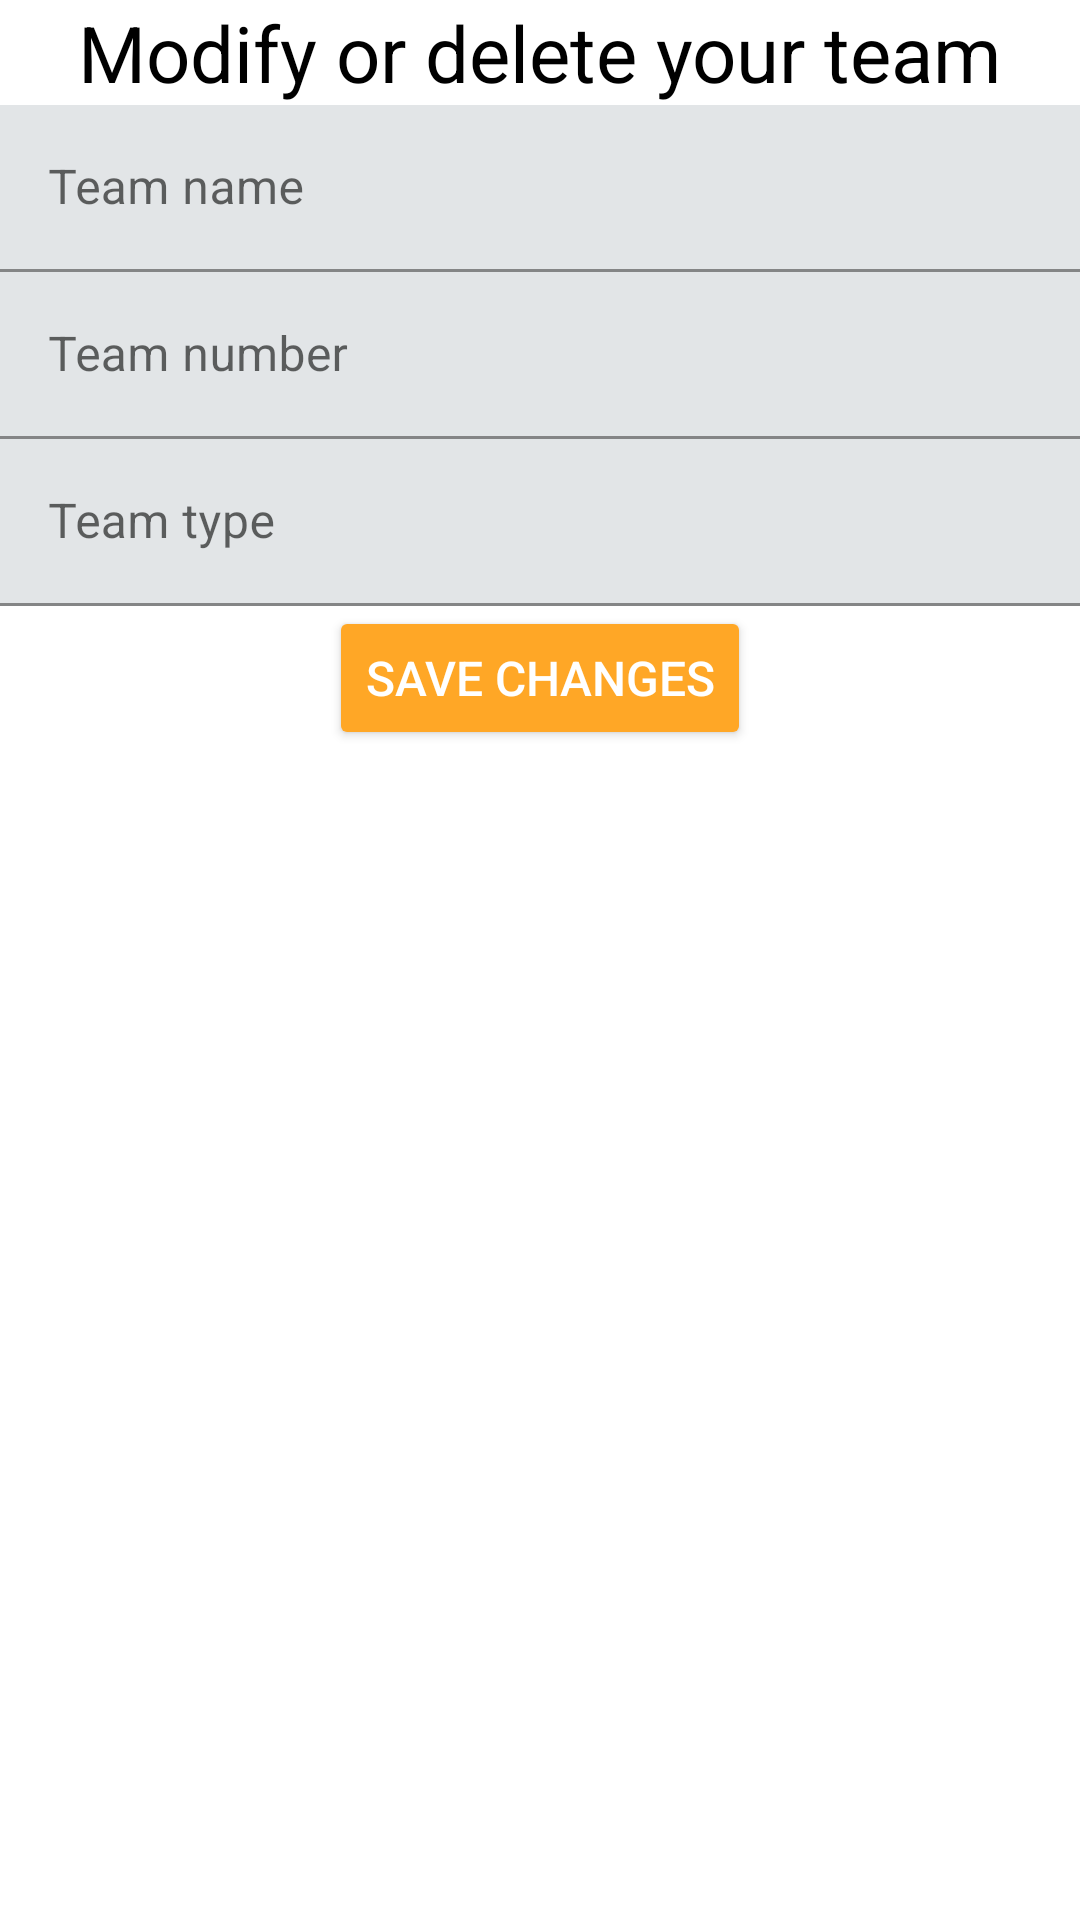

Write the Android layout XML for this screen, with the resource values it uses.
<!-- AndroidManifest.xml: application theme Theme.Pokedex -->
<!-- res/layout/fragment_teams_details.xml -->
<?xml version="1.0" encoding="utf-8"?>
<androidx.constraintlayout.widget.ConstraintLayout
    xmlns:app="http://schemas.android.com/apk/res-auto"
    xmlns:android="http://schemas.android.com/apk/res/android"
    android:layout_margin="@dimen/size_4"
    android:layout_width="match_parent"
    android:layout_height="match_parent">

    <TextView
        android:id="@+id/tv_title"
        android:layout_width="wrap_content"
        android:layout_height="wrap_content"
        android:text="@string/teams_details_fragment_tv_title"
        style="@style/Header"
        android:layout_marginTop="@dimen/size_4"
        app:layout_constraintTop_toTopOf="parent"
        app:layout_constraintEnd_toEndOf="parent"
        app:layout_constraintStart_toStartOf="parent"/>

    <com.google.android.material.textfield.TextInputLayout
        android:id="@+id/tf_name"
        android:layout_width="match_parent"
        android:layout_height="wrap_content"
        android:layout_marginLeft="@dimen/size_4"
        android:layout_marginTop="@dimen/size_4"
        android:layout_marginRight="@dimen/size_4"
        android:hint="@string/teams_details_fragment_tf_name"
        app:layout_constraintEnd_toEndOf="parent"
        app:layout_constraintTop_toBottomOf="@id/tv_title"
        app:layout_constraintStart_toStartOf="parent">

        <com.google.android.material.textfield.TextInputEditText
            android:id="@+id/et_name"
            android:layout_width="match_parent"
            android:layout_height="wrap_content"
            android:background="@color/light_gray"/>

    </com.google.android.material.textfield.TextInputLayout>

    <com.google.android.material.textfield.TextInputLayout
        android:id="@+id/tf_number"
        android:layout_width="match_parent"
        android:layout_height="wrap_content"
        android:layout_marginLeft="@dimen/size_4"
        android:layout_marginTop="@dimen/size_4"
        android:layout_marginRight="@dimen/size_4"
        android:hint="@string/teams_details_fragment_tf_number"
        android:inputType="number"
        app:layout_constraintEnd_toEndOf="parent"
        app:layout_constraintStart_toStartOf="parent"
        app:layout_constraintTop_toBottomOf="@id/tf_name">

        <com.google.android.material.textfield.TextInputEditText
            android:id="@+id/et_number"
            android:layout_width="match_parent"
            android:layout_height="wrap_content"
            android:background="@color/light_gray"
            android:inputType="number" />

    </com.google.android.material.textfield.TextInputLayout>

    <com.google.android.material.textfield.TextInputLayout
        android:id="@+id/tf_type"
        android:layout_width="match_parent"
        android:layout_height="wrap_content"
        android:layout_marginLeft="@dimen/size_4"
        android:layout_marginTop="@dimen/size_4"
        android:layout_marginRight="@dimen/size_4"
        android:hint="@string/teams_details_fragment_tf_type"
        app:layout_constraintEnd_toEndOf="parent"
        app:layout_constraintTop_toBottomOf="@id/tf_number"
        app:layout_constraintStart_toStartOf="parent">

        <com.google.android.material.textfield.TextInputEditText
            android:id="@+id/et_type"
            android:layout_width="match_parent"
            android:layout_height="wrap_content"
            android:background="@color/light_gray" />

    </com.google.android.material.textfield.TextInputLayout>

    <Button
        android:id="@+id/bt_modify"
        style="@style/Button"
        android:layout_width="wrap_content"
        android:layout_height="wrap_content"
        android:layout_marginTop="@dimen/size_4"
        android:text="@string/teams_details_fragment_button"
        app:layout_constraintEnd_toEndOf="parent"
        app:layout_constraintStart_toStartOf="parent"
        app:layout_constraintTop_toBottomOf="@+id/tf_type" />

</androidx.constraintlayout.widget.ConstraintLayout>
<!-- resources referenced by this layout -->
<resources>
  <color name="light_gray">#e2e5e7</color>
  <string name="teams_details_fragment_button">Save changes</string>
  <string name="teams_details_fragment_tf_name">Team name</string>
  <string name="teams_details_fragment_tf_number">Team number</string>
  <string name="teams_details_fragment_tf_type">Team type</string>
  <string name="teams_details_fragment_tv_title">Modify or delete your team</string>
  <style name="Button">
          <item name="android:font">@font/archivo</item>
          <item name="android:textSize">16sp</item>
          <item name="android:textColor">@color/white</item>
          <item name="backgroundTint">@color/bg_button</item>
      </style>
  <style name="Header">
          <item name="android:font">@font/archivo</item>
          <item name="android:textSize">26sp</item>
          <item name="android:textColor">@color/black</item>
      </style>
  <style name="Theme.Pokedex" parent="Theme.MaterialComponents.DayNight.DarkActionBar">
          
          <item name="colorPrimary">#61471F</item>
          <item name="colorPrimaryVariant">#555024</item>
          <item name="colorOnPrimary">@color/white</item>
          
          <item name="colorSecondary">#FFC515</item>
          <item name="colorSecondaryVariant">#8C4028</item>
          <item name="colorOnSecondary">@color/black</item>
          
          <item name="android:statusBarColor" tools:targetApi="l">?attr/colorPrimaryVariant</item>
          
      </style>
  <color name="white">#FFFFFF</color>
  <color name="bg_button">#ffa726</color>
  <color name="black">#000000</color>
</resources>
